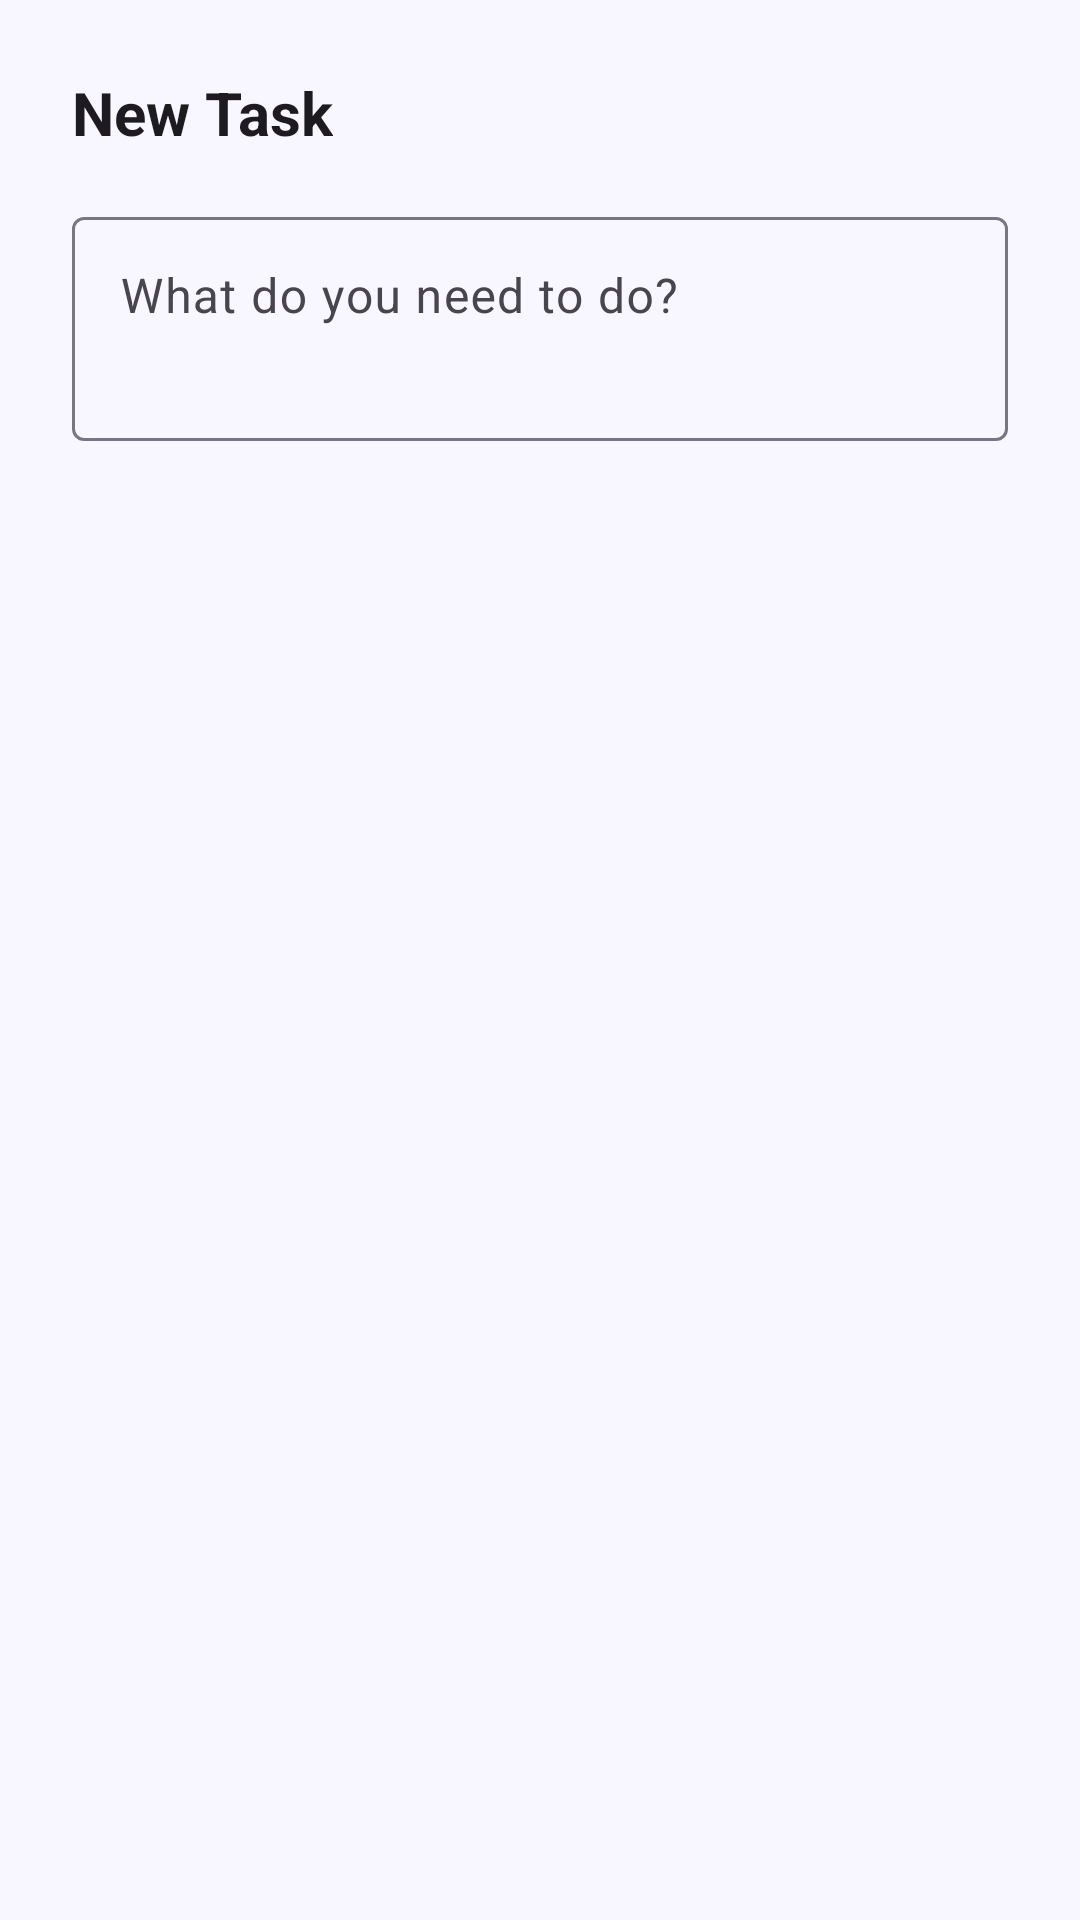

Android layout source for this screen:
<!-- AndroidManifest.xml: application theme Theme.SemTrack -->
<!-- res/layout/dialog_add_task.xml -->
<?xml version="1.0" encoding="utf-8"?>
<LinearLayout xmlns:android="http://schemas.android.com/apk/res/android"
    xmlns:app="http://schemas.android.com/apk/res-auto"
    android:layout_width="match_parent"
    android:layout_height="wrap_content"
    android:orientation="vertical"
    android:padding="24dp">

    <TextView
        android:layout_width="wrap_content"
        android:layout_height="wrap_content"
        android:text="New Task"
        android:textSize="20sp"
        android:textStyle="bold"
        android:textColor="?android:textColorPrimary"
        android:layout_marginBottom="16dp" />

    <com.google.android.material.textfield.TextInputLayout
        style="@style/Widget.Material3.TextInputLayout.OutlinedBox"
        android:layout_width="match_parent"
        android:layout_height="wrap_content"
        android:hint="What do you need to do?"
        android:layout_marginBottom="16dp">

        <com.google.android.material.textfield.TextInputEditText
            android:id="@+id/et_task_title"
            android:layout_width="match_parent"
            android:layout_height="wrap_content"
            android:inputType="textCapSentences|textMultiLine"
            android:minLines="2"
            android:maxLines="6"
            android:gravity="top|start"
            android:scrollbars="vertical"
            android:textSize="16sp"
            android:textColor="?android:textColorPrimary" />
    </com.google.android.material.textfield.TextInputLayout>

</LinearLayout>
<!-- resources referenced by this layout -->
<resources>
  <style name="Theme.SemTrack" parent="Base.Theme.SemTrack" />
  <color name="md_theme_light_primary">#4F46E5</color>
  <color name="md_theme_light_onPrimary">#FFFFFF</color>
  <color name="md_theme_light_primaryContainer">#E0E0FF</color>
  <color name="md_theme_light_onPrimaryContainer">#1A1466</color>
  <color name="md_theme_light_secondary">#625B71</color>
  <color name="md_theme_light_onSecondary">#FFFFFF</color>
  <color name="md_theme_light_secondaryContainer">#E8DEF8</color>
  <color name="md_theme_light_onSecondaryContainer">#1D192B</color>
  <color name="md_theme_light_tertiary">#0D9488</color>
  <color name="md_theme_light_onTertiary">#FFFFFF</color>
  <color name="md_theme_light_tertiaryContainer">#CCFBF1</color>
  <color name="md_theme_light_onTertiaryContainer">#134E48</color>
  <color name="md_theme_light_error">#EF4444</color>
  <color name="md_theme_light_onError">#FFFFFF</color>
  <color name="md_theme_light_errorContainer">#FEE2E2</color>
  <color name="md_theme_light_onErrorContainer">#7F1D1D</color>
  <color name="md_theme_light_surface">#F8F7FF</color>
  <color name="md_theme_light_onSurface">#1C1B22</color>
  <color name="md_theme_light_surfaceVariant">#E7E5F0</color>
  <color name="md_theme_light_onSurfaceVariant">#49454F</color>
  <color name="md_theme_light_surfaceContainer">#F0EFFA</color>
  <color name="md_theme_light_surfaceContainerLow">#F4F3FE</color>
  <color name="md_theme_light_surfaceContainerHigh">#E8E7F2</color>
  <color name="md_theme_light_outline">#7A7585</color>
  <color name="md_theme_light_outlineVariant">#CAC4D0</color>
  <color name="md_theme_light_inverseSurface">#313036</color>
  <color name="md_theme_light_inverseOnSurface">#F4EFF4</color>
  <color name="md_theme_light_inversePrimary">#C7BFFF</color>
</resources>
